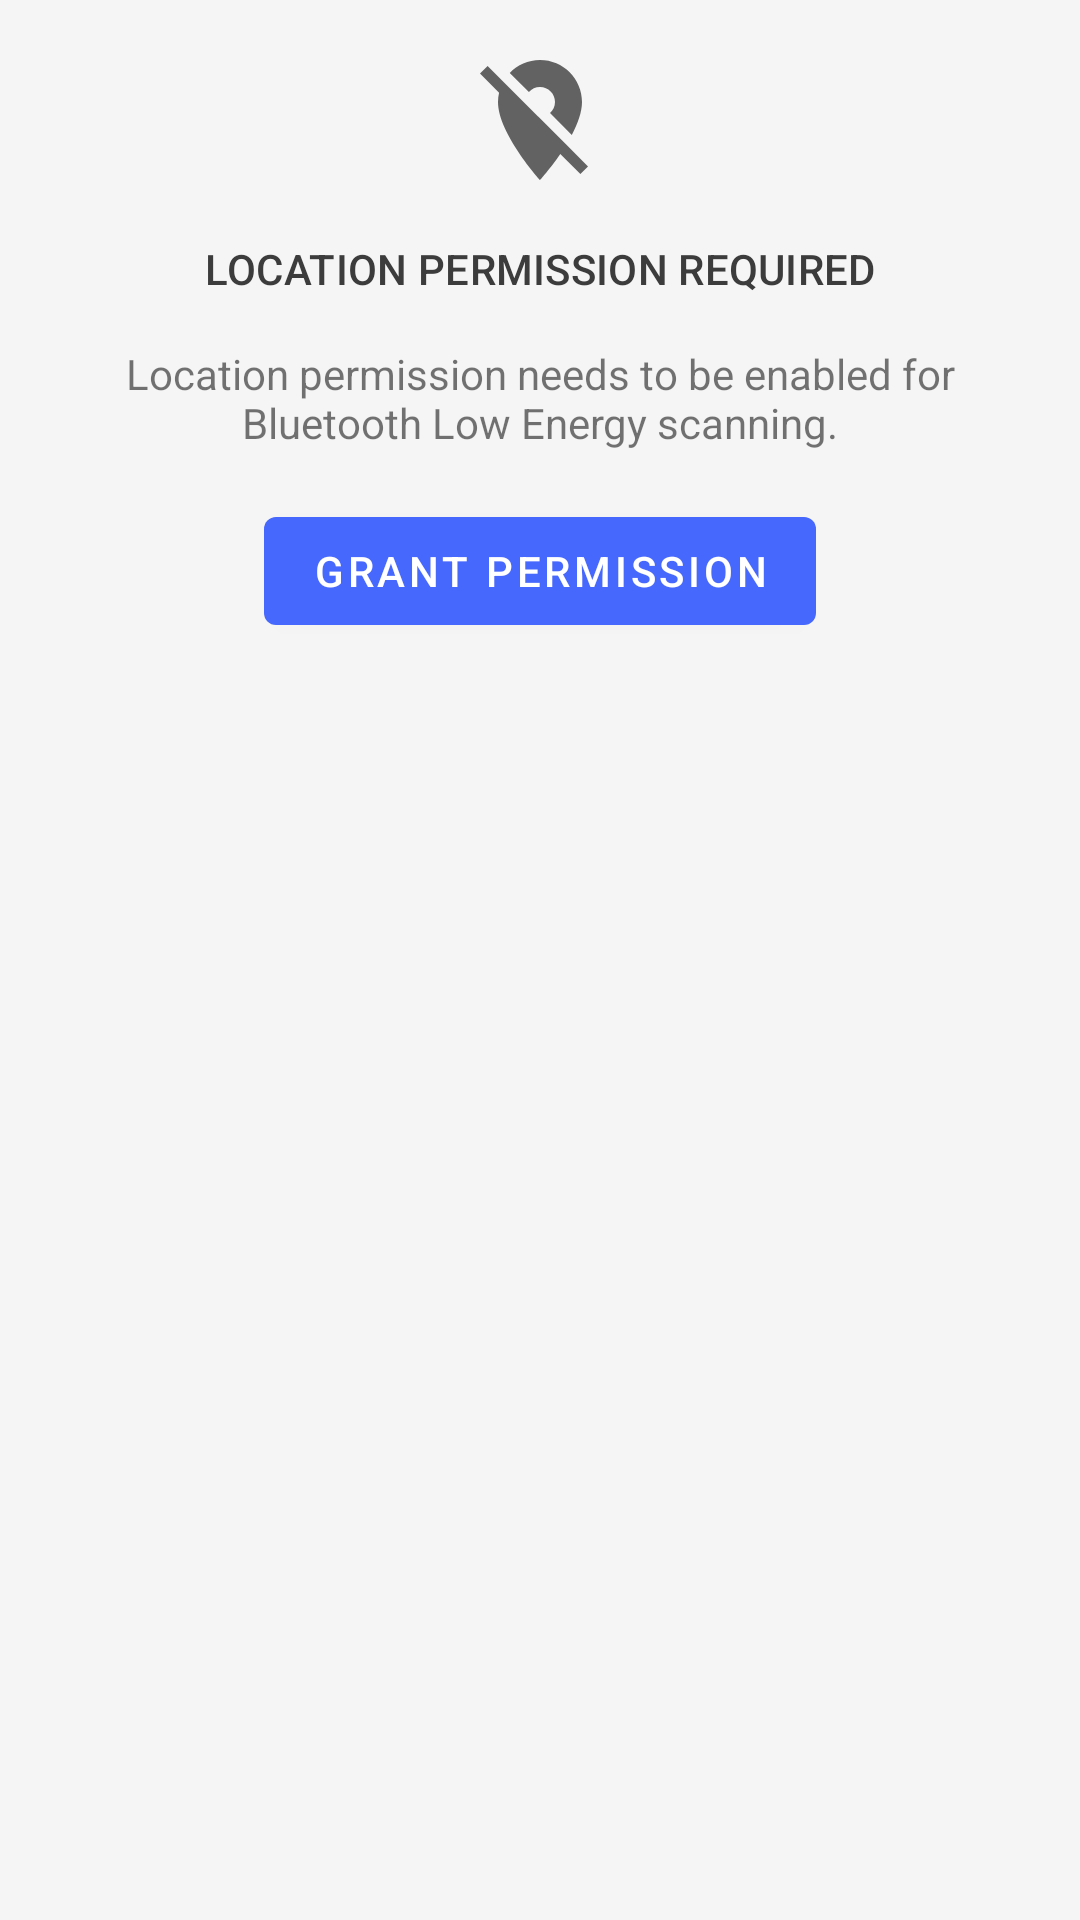

Here is an Android app screen rendered from its layout file. Give the layout XML and the strings, colors and styles it references.
<!-- AndroidManifest.xml: application theme AppTheme -->
<!-- res/layout/info_no_permission.xml -->
<?xml version="1.0" encoding="utf-8"?>
<LinearLayout xmlns:android="http://schemas.android.com/apk/res/android"
    xmlns:app="http://schemas.android.com/apk/res-auto"
    xmlns:tools="http://schemas.android.com/tools"
    android:layout_width="match_parent"
    android:layout_height="wrap_content"
    android:orientation="vertical"
    android:paddingEnd="@dimen/activity_horizontal_margin"
    android:paddingStart="@dimen/activity_horizontal_margin"
    tools:ignore="ContentDescription">

    <androidx.appcompat.widget.AppCompatImageView
        android:layout_width="wrap_content"
        android:layout_height="wrap_content"
        android:layout_gravity="center_horizontal"
        android:padding="@dimen/activity_horizontal_margin"
        app:srcCompat="@drawable/ic_location_off" />

    <com.google.android.material.textview.MaterialTextView
        android:layout_width="match_parent"
        android:layout_height="wrap_content"
        android:gravity="center_horizontal"
        android:textAppearance="@style/TextAppearance.MaterialComponents.Subtitle2"
        android:textColor="?colorSecondary"
        android:text="@string/location_permission_title" />

    <com.google.android.material.textview.MaterialTextView
        android:layout_width="match_parent"
        android:layout_height="wrap_content"
        android:layout_marginBottom="@dimen/activity_vertical_margin"
        android:layout_marginTop="@dimen/activity_vertical_margin"
        android:gravity="center_horizontal"
        android:text="@string/location_permission_info" />

    <com.google.android.material.button.MaterialButton
        android:id="@+id/actionGrantLocationPermission"
        style="@style/Widget.MaterialComponents.Button"
        android:layout_width="wrap_content"
        android:layout_height="wrap_content"
        android:layout_gravity="center_horizontal"
        android:text="@string/location_permission_action" />

</LinearLayout>
<!-- resources referenced by this layout -->
<resources>
  <dimen name="activity_horizontal_margin">16dp</dimen>
  <dimen name="activity_vertical_margin">16dp</dimen>
  <!-- drawable ic_location_off (drawable) -->
  <?xml version="1.0" encoding="utf-8"?>
  <vector xmlns:android="http://schemas.android.com/apk/res/android"
      android:width="48dp"
      android:height="48dp"
      android:alpha="0.6"
      android:tint="@color/colorOnBackground"
      android:viewportHeight="24.0"
      android:viewportWidth="24.0">
      <path
          android:fillColor="#FF000000"
          android:pathData="M12,6.5c1.38,0 2.5,1.12 2.5,2.5 0,0.74 -0.33,1.39 -0.83,1.85l3.63,3.63c0.98,-1.86 1.7,-3.8 1.7,-5.48 0,-3.87 -3.13,-7 -7,-7 -1.98,0 -3.76,0.83 -5.04,2.15l3.19,3.19c0.46,-0.52 1.11,-0.84 1.85,-0.84zM16.37,16.1l-4.63,-4.63 -0.11,-0.11L3.27,3 2,4.27l3.18,3.18C5.07,7.95 5,8.47 5,9c0,5.25 7,13 7,13s1.67,-1.85 3.38,-4.35L18.73,21 20,19.73l-3.63,-3.63z"/>
  </vector>
  <string name="location_permission_action">Grant permission</string>
  <string name="location_permission_info">Location permission needs to be enabled for Bluetooth Low Energy scanning.</string>
  <string name="location_permission_title">LOCATION PERMISSION REQUIRED</string>
  <style name="AppTheme" parent="AppTheme.Base">
          
      </style>
  <color name="colorOnBackground">#000000</color>
  <style name="AppTheme.Base" parent="Theme.MaterialComponents.Light.NoActionBar">
          <item name="android:windowBackground">@color/colorBackground</item>
          <item name="colorPrimary">@color/colorPrimary</item>
          <item name="colorOnPrimary">@color/colorOnPrimary</item>
          <item name="colorPrimaryDark">@color/colorStatusBar</item>
          <item name="colorSecondary">@color/colorSecondary</item>
      </style>
  <color name="colorBackground">#F5F5F5</color>
  <color name="colorPrimary">#4768FD</color>
  <color name="colorOnPrimary">#FFFFFF</color>
  <color name="colorStatusBar">#3C54FE</color>
  <color name="colorSecondary">#3C3C3C</color>
</resources>
